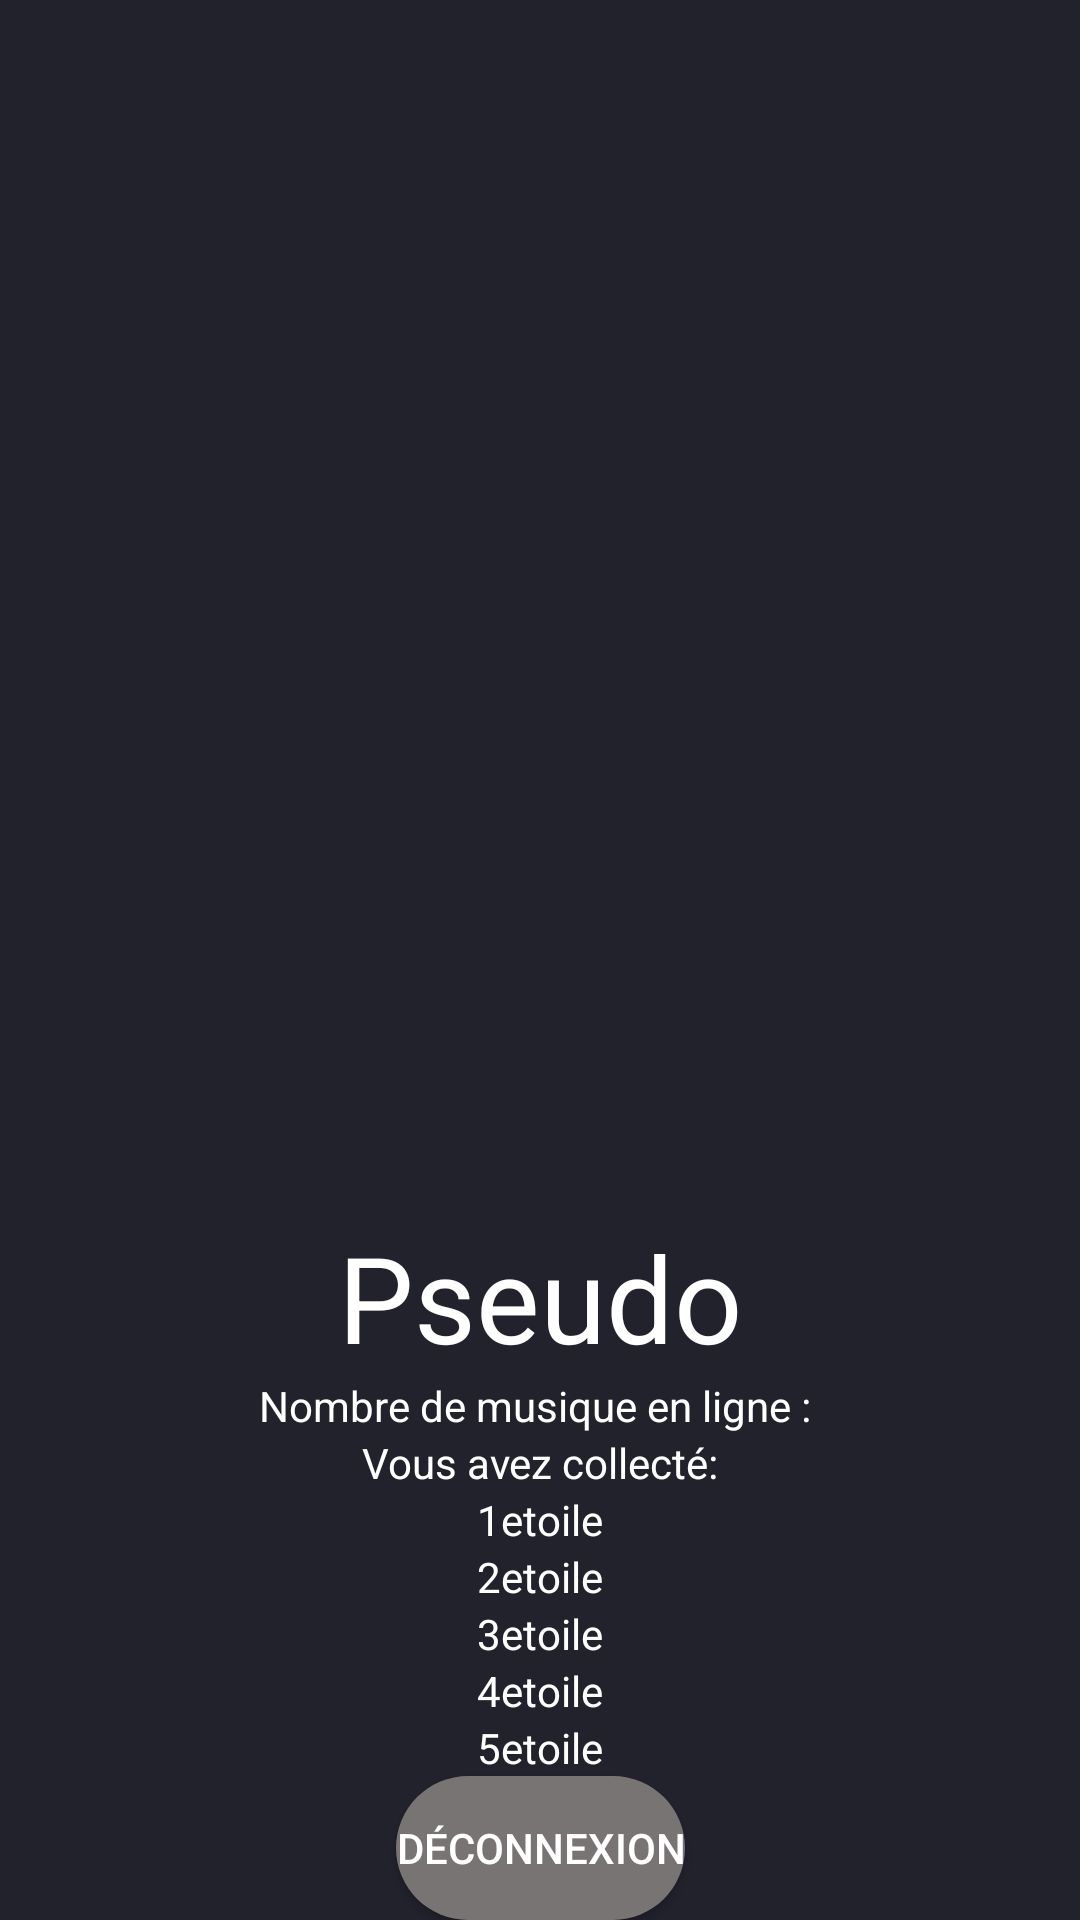

Android layout source for this screen:
<!-- AndroidManifest.xml: application theme AppTheme -->
<!-- res/layout/fragment_frag_profil.xml -->
<?xml version="1.0" encoding="utf-8"?>
<androidx.constraintlayout.widget.ConstraintLayout xmlns:android="http://schemas.android.com/apk/res/android"
    xmlns:app="http://schemas.android.com/apk/res-auto"
    android:layout_width="match_parent"
    android:layout_height="match_parent"
    android:background="@color/colorPrimary"
    android:paddingTop="150dp">


    <TextView
        android:id="@+id/pseudo"
        android:layout_width="wrap_content"
        android:layout_height="wrap_content"
        android:text="Pseudo"
        android:textColor="#FFFFFF"
        android:textSize="40dp"
        app:layout_constraintEnd_toEndOf="parent"
        app:layout_constraintStart_toStartOf="parent"
        app:layout_constraintBottom_toTopOf="@+id/textView"/>

    <TextView
        android:id="@+id/textView"
        android:layout_width="wrap_content"
        android:layout_height="wrap_content"
        android:text="Nombre de musique en ligne : "
        android:textColor="#FFFFFF"
        app:layout_constraintEnd_toEndOf="parent"
        app:layout_constraintStart_toStartOf="parent"
        app:layout_constraintTop_toBottomOf="@+id/pseudo" />

    <TextView
        android:id="@+id/textView2"
        android:layout_width="wrap_content"
        android:layout_height="wrap_content"
        android:text="Vous avez collecté:"
        android:textColor="#FFFFFF"
        app:layout_constraintEnd_toEndOf="parent"
        app:layout_constraintStart_toStartOf="parent"
        app:layout_constraintTop_toBottomOf="@+id/textView" />

    <TextView
        android:id="@+id/etoile1"
        android:layout_width="wrap_content"
        android:layout_height="wrap_content"
        android:text="1etoile"
        android:textColor="#FFFFFF"
        app:layout_constraintEnd_toEndOf="parent"
        app:layout_constraintStart_toStartOf="parent"
        app:layout_constraintTop_toBottomOf="@+id/textView2" />

    <TextView
        android:id="@+id/etoile2"
        android:layout_width="wrap_content"
        android:layout_height="wrap_content"
        android:text="2etoile"
        android:textColor="#FFFFFF"
        app:layout_constraintEnd_toEndOf="parent"
        app:layout_constraintStart_toStartOf="parent"
        app:layout_constraintTop_toBottomOf="@+id/etoile1" />

    <TextView
        android:id="@+id/etoile3"
        android:layout_width="wrap_content"
        android:layout_height="wrap_content"
        android:text="3etoile"
        android:textColor="#FFFFFF"
        app:layout_constraintEnd_toEndOf="parent"
        app:layout_constraintStart_toStartOf="parent"
        app:layout_constraintTop_toBottomOf="@+id/etoile2" />

    <TextView
        android:id="@+id/etoile4"
        android:layout_width="wrap_content"
        android:layout_height="wrap_content"
        android:text="4etoile"
        android:textColor="#FFFFFF"
        app:layout_constraintEnd_toEndOf="parent"
        app:layout_constraintStart_toStartOf="parent"
        app:layout_constraintTop_toBottomOf="@+id/etoile3" />

    <TextView
        android:id="@+id/etoile5"
        android:layout_width="wrap_content"
        android:layout_height="wrap_content"
        android:text="5etoile"
        android:textColor="#FFFFFF"
        app:layout_constraintEnd_toEndOf="parent"
        app:layout_constraintStart_toStartOf="parent"
        app:layout_constraintTop_toBottomOf="@+id/etoile4" />

    <Button
        android:id="@+id/deco"
        android:layout_width="wrap_content"
        android:layout_height="wrap_content"
        android:background="@drawable/log"
        android:maxLines="1"
        android:singleLine="true"
        android:text="Déconnexion"
        android:textColor="#FFFFFF"
        app:layout_constraintBottom_toBottomOf="parent"
        app:layout_constraintEnd_toEndOf="parent"
        app:layout_constraintStart_toStartOf="parent"
        app:layout_constraintTop_toBottomOf="@+id/etoile5" />



</androidx.constraintlayout.widget.ConstraintLayout>
<!-- resources referenced by this layout -->
<resources>
  <color name="colorPrimary">#21222c</color>
  <!-- drawable log (drawable) -->
  <?xml version="1.0" encoding="utf-8"?>
  <selector xmlns:android="http://schemas.android.com/apk/res/android">
      <item android:state_pressed="false" > 
          <shape android:shape="rectangle">
              <gradient android:startColor="#787474"
                  android:endColor="#787474"
                  android:type="radial"
                  android:angle="90"
                  android:gradientRadius="50dp"/>
              <corners android:radius="30dp"/>
          </shape>
      </item>
      <item android:state_pressed="true"> 
          <shape android:shape="rectangle">
              <gradient android:startColor="#787474"
                  android:endColor="#787474"
                  android:type="radial"
                  android:angle="90"
                  android:gradientRadius="100dp"/>
              <corners android:radius="30dp"/>
          </shape>
  
      </item>
  </selector>
  <style name="AppTheme" parent="Theme.AppCompat.Light.NoActionBar">
          
          <item name="colorPrimary">@color/colorPrimary</item>
          <item name="colorPrimaryDark">@color/colorPrimaryDark</item>
          <item name="colorAccent">@color/colorAccent</item>
      </style>
  <color name="colorPrimaryDark">#21222c</color>
  <color name="colorAccent">#FF4081</color>
</resources>
